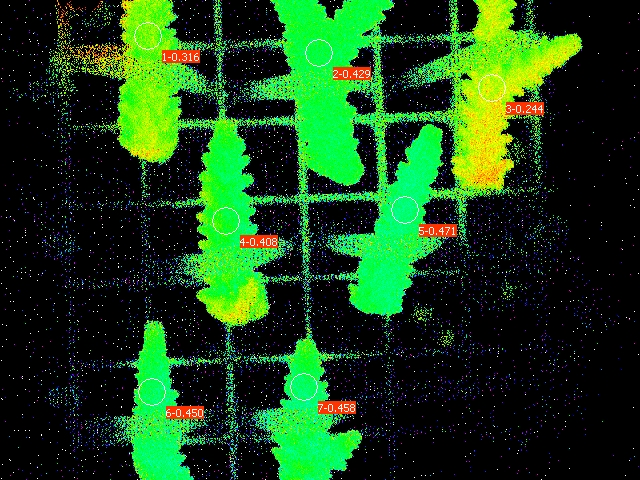

Values plotted in this chart, from the file beside it:
Date; Time; No.; PAR; F1; F2; F3; F4; F5; F6; F7; Fm'1; Fm'2; Fm'3; Fm'4; Fm'5; Fm'6; Fm'7; Y(II)1; Y(II)2; Y(II)3; Y(II)4; Y(II)5; Y(II)6
21.06.23; 21:46:49; 1; 0; 0.1618; 0.1745; 0.2063; 0.1613; 0.1549; 0.1315; 0.1285; 0.2366; 0.3055; 0.2727; 0.2722; 0.2928; 0.2390; 0.2370; 0.316; 0.429; 0.244; 0.408; 0.471; 0.450
